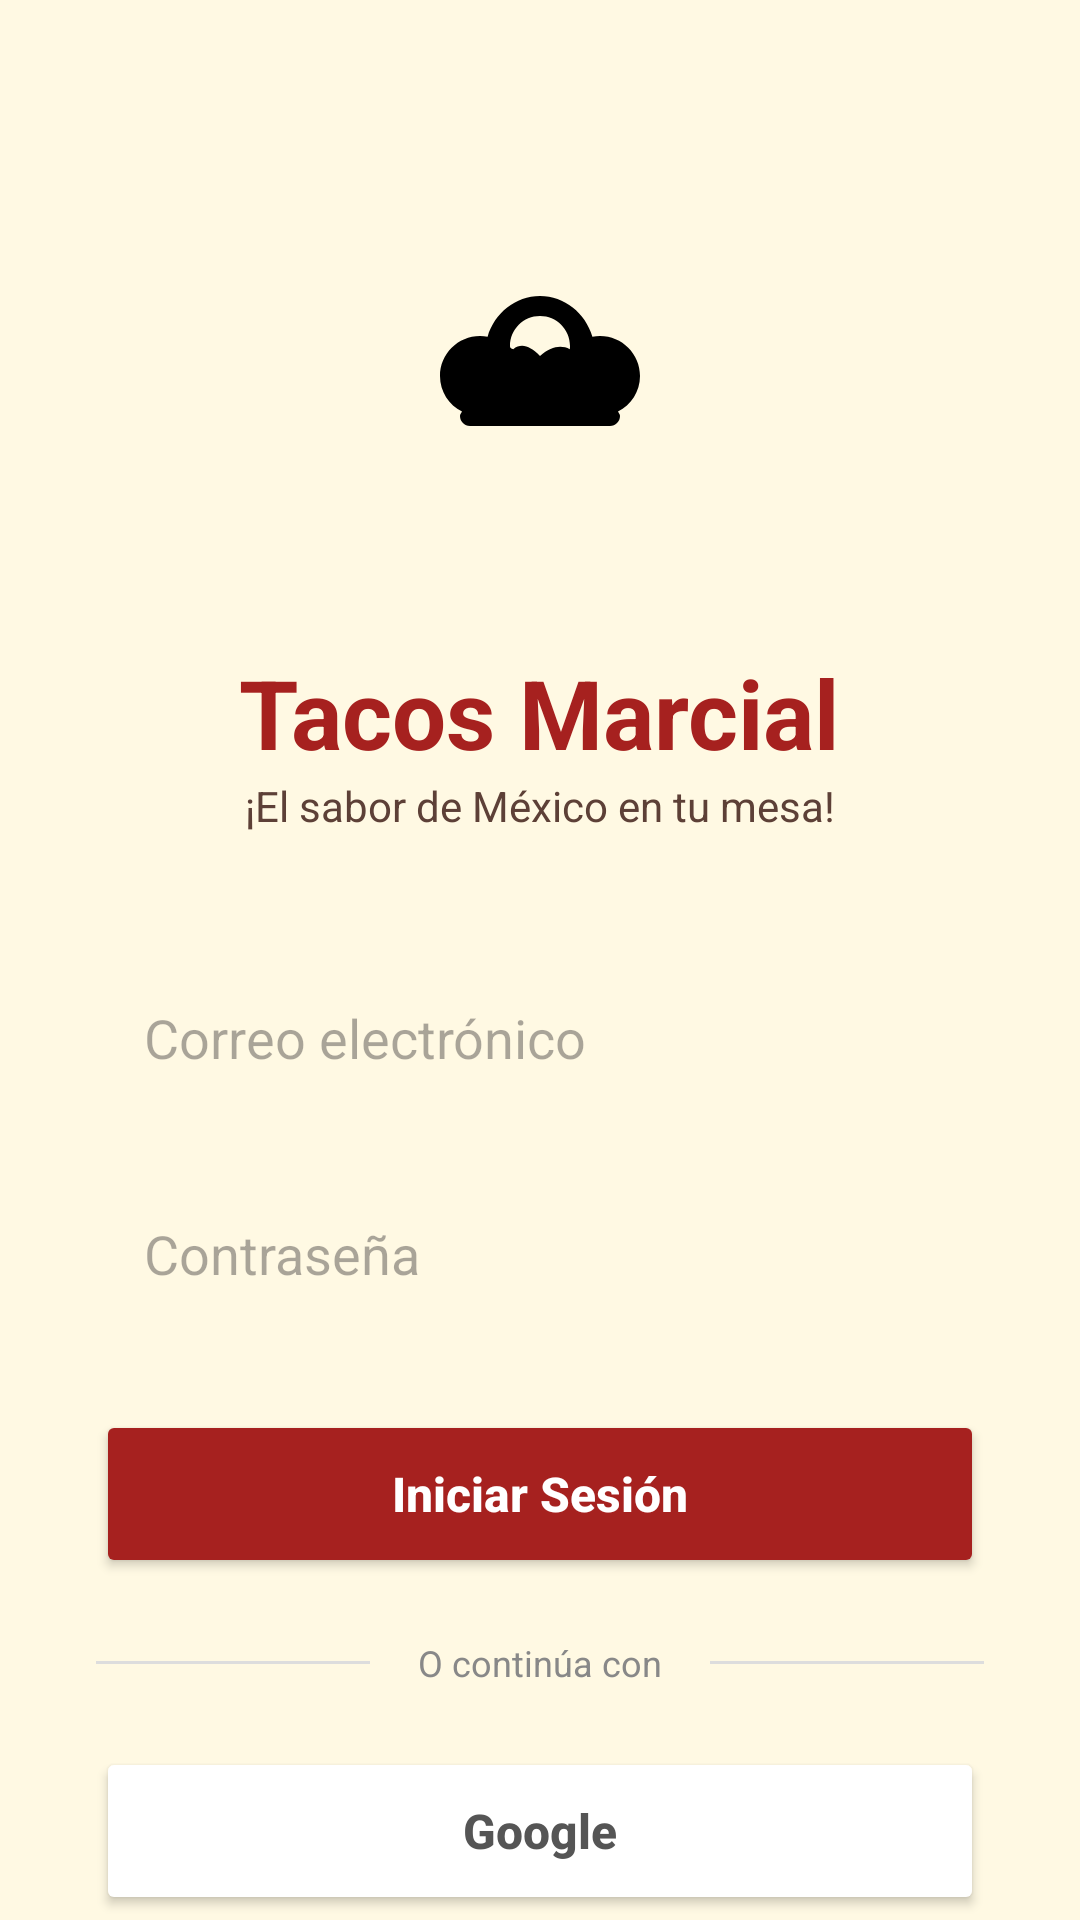

Android layout source for this screen:
<!-- AndroidManifest.xml: application theme Theme.TacosMarcial -->
<!-- res/layout/activity_login.xml -->
<?xml version="1.0" encoding="utf-8"?>
<androidx.core.widget.NestedScrollView xmlns:android="http://schemas.android.com/apk/res/android"
    xmlns:app="http://schemas.android.com/apk/res-auto"
    android:layout_width="match_parent"
    android:layout_height="match_parent"
    android:background="#FFF9E3"
    android:fillViewport="true">

    <LinearLayout
        android:layout_width="match_parent"
        android:layout_height="wrap_content"
        android:gravity="center_horizontal"
        android:orientation="vertical"
        android:padding="32dp">

        <ImageView
            android:id="@+id/ivLogo"
            android:layout_width="120dp"
            android:layout_height="120dp"
            android:layout_marginTop="40dp"
            android:background="@drawable/bg_circle_white"
            android:elevation="4dp"
            android:padding="20dp"
            android:src="@drawable/ic_taco_placeholder" />

        <TextView
            android:layout_width="wrap_content"
            android:layout_height="wrap_content"
            android:layout_marginTop="24dp"
            android:text="Tacos Marcial"
            android:textColor="#A6211F"
            android:textSize="32sp"
            android:textStyle="bold" />

        <TextView
            android:layout_width="wrap_content"
            android:layout_height="wrap_content"
            android:layout_marginBottom="40dp"
            android:text="¡El sabor de México en tu mesa!"
            android:textColor="#5D4037"
            android:textSize="14sp" />

        <EditText
            android:id="@+id/etEmail"
            android:layout_width="match_parent"
            android:layout_height="56dp"
            android:layout_marginBottom="16dp"
            android:background="@drawable/bg_input_field"
            android:drawablePadding="12dp"
            android:hint="Correo electrónico"
            android:inputType="textEmailAddress"
            android:padding="16dp" />

        <EditText
            android:id="@+id/etPassword"
            android:layout_width="match_parent"
            android:layout_height="56dp"
            android:layout_marginBottom="24dp"
            android:background="@drawable/bg_input_field"
            android:drawablePadding="12dp"
            android:hint="Contraseña"
            android:inputType="textPassword"
            android:padding="16dp" />

        <Button
            android:id="@+id/btnLogin"
            android:layout_width="match_parent"
            android:layout_height="56dp"
            android:layout_marginBottom="20dp"
            android:backgroundTint="#A6211F"
            android:text="Iniciar Sesión"
            android:textAllCaps="false"
            android:textColor="#FFFFFF"
            android:textSize="16sp"
            android:textStyle="bold" />

        <LinearLayout
            android:layout_width="match_parent"
            android:layout_height="wrap_content"
            android:layout_marginBottom="20dp"
            android:gravity="center"
            android:orientation="horizontal">

            <View
                android:layout_width="0dp"
                android:layout_height="1dp"
                android:layout_weight="1"
                android:background="#DDDDDD" />

            <TextView
                android:layout_width="wrap_content"
                android:layout_height="wrap_content"
                android:layout_marginHorizontal="16dp"
                android:text="O continúa con"
                android:textColor="#888888"
                android:textSize="12sp" />

            <View
                android:layout_width="0dp"
                android:layout_height="1dp"
                android:layout_weight="1"
                android:background="#DDDDDD" />
        </LinearLayout>

        <Button
            android:id="@+id/btnGoogleLogin"
            android:layout_width="match_parent"
            android:layout_height="56dp"
            android:layout_marginBottom="32dp"
            android:backgroundTint="#FFFFFF"
            android:text="Google"
            android:textAllCaps="false"
            android:textColor="#555555"
            android:textSize="16sp"
            android:textStyle="bold" />

        <LinearLayout
            android:layout_width="wrap_content"
            android:layout_height="wrap_content"
            android:layout_marginBottom="24dp"
            android:orientation="horizontal">

            <TextView
                android:layout_width="wrap_content"
                android:layout_height="wrap_content"
                android:text="¿No tienes cuenta? "
                android:textColor="#5D4037"
                android:textSize="15sp" />

            <TextView
                android:id="@+id/tvRegistrarse"
                android:layout_width="wrap_content"
                android:layout_height="wrap_content"
                android:text="Regístrate aquí"
                android:textColor="#A6211F"
                android:textSize="15sp"
                android:textStyle="bold" />
        </LinearLayout>

    </LinearLayout>

</androidx.core.widget.NestedScrollView>
<!-- resources referenced by this layout -->
<resources>
  <!-- drawable ic_taco_placeholder (drawable) -->
  <vector xmlns:android="http://schemas.android.com/apk/res/android"
      android:width="24dp"
      android:height="24dp"
      android:viewportWidth="24"
      android:viewportHeight="24">
      <path
          android:fillColor="#000000"
          android:pathData="M22,10c0-2.21-1.79-4-4-4c-0.26,0-0.51,0.02-0.76,0.07C16.54,3.7,14.45,2,12,2S7.46,3.7,6.76,6.07 C6.51,6.02,6.26,6,6,6c-2.21,0-4,1.79-4,4c0,1.55,0.89,2.9,2.2,3.56C4.08,13.78,4,13.89,4,14c0,0.55,0.45,1,1,1h14 c0.55,0,1-0.45,1-1c0-0.11-0.08-0.22-0.2-0.44C21.11,12.9,22,11.55,22,10z M12,4c1.66,0,3,1.34,3,3c0,0.11-0.01,0.22-0.02,0.32 c-0.84-0.43-1.85-0.32-2.98,0.68C11,7,10.16,6.67,9.32,7.32C9.01,7.22,9,7.11,9,7C9,5.34,10.34,4,12,4z"/>
  </vector>
  <style name="Theme.TacosMarcial" parent="Base.Theme.TacosMarcial" />
  <style name="Base.Theme.TacosMarcial" parent="Theme.Material3.DayNight.NoActionBar">
          
          
      </style>
</resources>
